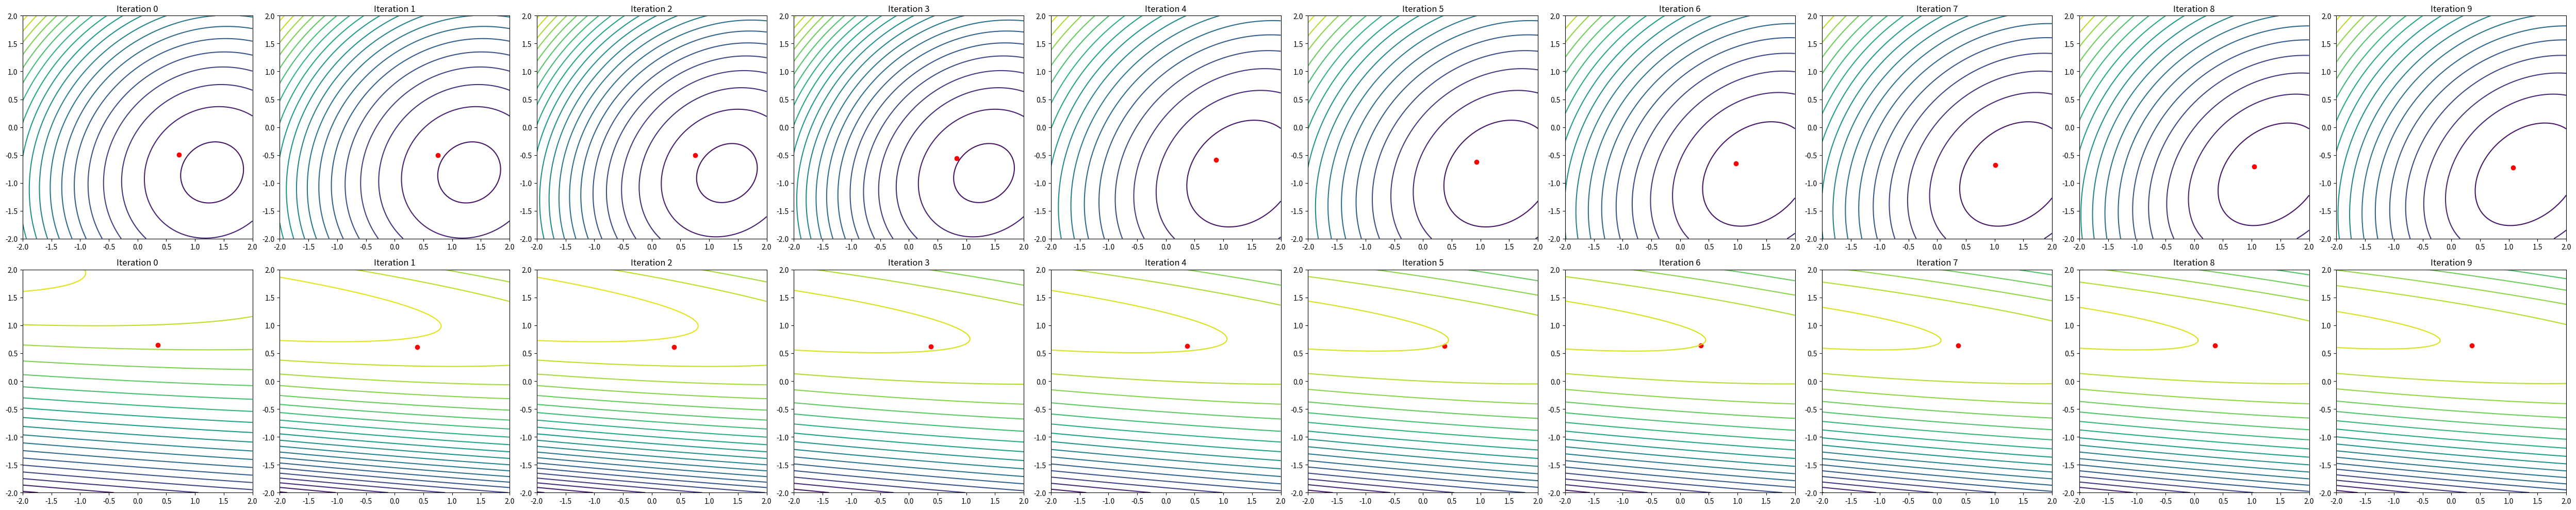

Source code (Python): (Note: this script raises an exception after producing the figure.)
import numpy as np
import matplotlib.pyplot as plt

# f(x) = 0.5 ||x||_E1^2
#        + max_{1<=j<=m} {f_j + <g_j, x-x_j>_E1}
# where
# E1 = R^n
# ||x||_E1 = ||x||_2 (TOO CONFUSING!!!)
# E_2 = R^m
# f^(x) = 0.5 ||x||_1^2
# phi^(u) = <b, u>_E2
# b^(j) = <g_j, x_j>_E1 - f_j
# A^T = [g_1, ..., g_m]


np.random.seed(2)

# E1 = R^n
n = 2
# E2 = R^m
m = 2
# [f_j for j=1,...,m]
f_vals = np.array([1.0, 1.0])
# [g_j for j=1,...,m]
g_list = np.random.randn(m, n)
# [x_j for j=1,...,m]
x_list = np.random.randn(m, n)
# [b^(j) = <g_j, x_j> - f_j for j=1,...,m]
# (constant for given data)
b = np.array([np.dot(g_list[j], x_list[j]) - f_vals[j] for j in range(m)])
# A^T = [g_1, ..., g_m]
A = np.array(g_list)
assert A.shape == (m, n)

################

# この問題を最小化したい (p.446 (6.2.1))
# Find f^* = min_{x in Q1} f(x)


# p.447
def f_hat(x):
    # p.459
    # f^(x) = 0.5 ||x||_{E1}^2 = 0.5 ||x||_2^2
    return 0.5 * np.linalg.norm(x) ** 2


# p.447
def f_max_part(x):
    # p.458 notationマジで終わってる 誤植注意
    # max_{1<=j<=m} {f_j + <g_j, x-x_j>_E1}
    return np.max([f_vals[j] + np.dot(g_list[j], x - x_list[j]) for j in range(m)])


# p.447
def f(x):
    # p.458
    # f(x) = f^(x) + max_{1<=j<=m} {f_j + <g_j, x-x_j>_E1}
    return f_hat(x) + f_max_part(x)


################

# adjoin formを考える
# f_* = max_{u in Q2} phi(u)


# p.447
def phi_hat(u):
    # p.459
    # φ^(u) = <b, u>_E2
    return np.dot(b, u)


# p.447
# φ(u) = -φ^(u) + min_{x in Q1} {<Ax, u>_E2 + f^(x)}
def phi(u):
    # return -phi_hat(u) + np.min([np.dot(A @ x, u) + f_hat(x) for x in Q1])
    # p.460 3 微分すれば容易に分かる
    return -phi_hat(u) - 0.5 * np.linalg.norm(A.T @ u) ** 2


################

# これらのsmoothingを考える まずはf(x)のsmoothing


# entropy distance function
# convexity parameter: 1
# D_2 = ln m (defined in p.449 D_2 = max_{u in Q2} d_2(u))
def d2(u):
    # d2(u) = ln m + \sum_{j=1}^m u(j) ln u(j)
    return np.log(m) + np.sum(u * np.log(u))


D2 = np.log(m)


# Q2 = Delta_m = {u in R_+^m | sum(u) = 1}
# p.447にu_0の定義があり、これはprox-center,
# u_0 = argmin_{u in Q2} d_2(u)
#     = argmin_{u in Q2} {ln m + \sum_{j=1}^m u(j) ln u(j)}
#     = (1/m, ..., 1/m)
u0 = np.ones(m) / m
assert np.isclose(d2(u0), 0.0)


# p.447 Denote by u_{μ2}(x) the optimal solution of this problem.
# This problem: max_{u \in Q2} {<Ax, u>_E2 - \phi^(u) - μ2 d_2(u)}
def u_mu2(x, mu2):
    # return np.argmax([np.dot(A @ x, u) - phi_hat(u) - mu2 * d2(u) for u in Q2])
    # p.459
    s = np.array([f_vals[j] + np.dot(g_list[j], x - x_list[j]) for j in range(m)])
    ret = np.exp(s / mu2)
    return ret / np.sum(ret)


# p.447 μ2 が smoothing parameter で f(x)の平滑化に対応
# f_{μ2}(x) = f^(x) + max_{u \in Q2} {<Ax, u>_E2 - \phi^(u) - μ2 d_2(u)}
def f_mu2(x, mu2):
    u_star = u_mu2(x, mu2)
    return f_hat(x) + np.dot(A @ x, u_star) - phi_hat(u_star) - mu2 * d2(u_star)


# p.448
# \nabla f_{μ2}(x) = \nabla f^(x) + A^T u_{μ2}(x)
#                  = x + A^T u_{μ2}(x)
def nabla_f_mu2(x, mu2):
    return x + A.T @ u_mu2(x, mu2)


# p.448
# L_1(f^) は f^ のリプシッツ定数 つまり、1
L_1_f_hat = 1.0


################

# 次にphi(u)のsmoothingを考える


# p.448
# Q1 = R^n
def d1(x):  # 恐らくこの例では任意に決めてよいので、最も簡単な以下のものを選ぶ
    return 0.5 * np.linalg.norm(x) ** 2


# D_1 = \max_{x in Q1} d_1(x)
# ここでは適当に4としておく そうしないとLemma 6.2.3が成り立たない
D1 = 4.0

# p.448
# the prox-center x_0 with d_1(x_0) = 0
x0_prox_center = np.zeros(n)
assert d1(x0_prox_center) == 0.0


# p.448
def x_mu1(u, mu1):
    # x_{μ1}(u) = argmin_{x in Q1} {<Ax, u>_E2 + f^(x) + μ1 d1(x)}
    # return np.argmin([np.dot(A @ x, u) + f_hat(x) + mu1 * d1(x) for x in Q1])
    # p.460 2を基に考える 微分すると、A.T@u+x+mu1x
    return -(1 / (1 + mu1)) * (A.T @ u)


# p.448 mu1が smoothing parameter で phi(u)の平滑化に対応
# φ_{μ1}(u) = -φ^(u) + min_{x in Q1} {<Ax, u>_E2 + f^(x) + μ1 d1(x)}
def phi_mu1(u, mu1):
    # return -phi_hat(u) + np.min([np.dot(A @ x, u) + f_hat(x) + mu1 * d1(x) for x in Q1])
    x_star = x_mu1(u, mu1)
    return -phi_hat(u) + np.dot(A @ x_star, u) + f_hat(x_star) + mu1 * d1(x_star)


# p.449以降などで登場 平滑化しない場合の最適解
def x_0(u):
    return x_mu1(u, 0.0)


################

# まず、6.2.2にあるExcessive gap conditionを確認する

# p.426に定義がある
# a linear operator A: E1 -> E2^*
# ||A||_{1,2} = max_{x,u} {<A x, u>_E2 | ||x||_E1 = 1, ||u||_E2 = 1}
# p.459
# ||A||_{1,2} = max_{1<=j<=m} ||g_j||_E1^*
#             = max_{1<=j<=m} ||g_j||_2
norm_A_12 = np.max([np.linalg.norm(g_list[j]) for j in range(m)])


# p.447のDanskin's theoremあたりの話より
# L_1(f_mu2) は f_mu2 のリプシッツ定数
# L_1(f_mu2) = L_1(f^) + 1/mu_2 ||A||_{1,2}^2
def L_1_f_mu2(mu2):
    return L_1_f_hat + 1 / mu2 * norm_A_12**2


# 前提として、p.453において、
# \alpha_{-1} = 2, \alpha_0 = 1, \alpha_1 = 2/3
# \lambda_{1,0} = 2, \lambda_{2,0} = 1
# \mu_{1,0} = \lambda_{1,0} ||A||_{1,2} \sqrt{D2/D1}
# \mu_{2,0} = \lambda_{2,0} ||A||_{1,2} \sqrt{D1/D2}

lambda_10 = 2
lambda_20 = 1
mu10 = lambda_10 * norm_A_12 * np.sqrt(D2 / D1)
mu20 = lambda_20 * norm_A_12 * np.sqrt(D1 / D2)

# p.449 Lemma 6.2.3
# Let us choose an arbitrary μ2 > 0
mu2 = mu20
# and set \bar{x} = arg min_{x \in Q1}
# {〈∇f_μ2(x0), x − x0〉_E1 + L1(f_μ2) d1(x)},
# (x_0 means x_0_prox_center)
# xで微分して、x = -∇f_μ2(x0)/L1(f_μ2)
bar_x = -nabla_f_mu2(x0_prox_center, mu2) / L_1_f_mu2(mu2)
# \bar{u} = u μ2 (x0). (6.2.16)
bar_u = u_mu2(x0_prox_center, mu2)

mu1 = mu10
assert mu1 >= L_1_f_mu2(mu2), f"{mu1=} {L_1_f_mu2(mu2)=}"
print(f"{mu1=} {mu2=}")

# Then the excessive gap condition is satisfied for any μ1 ≥ L1(f_μ2).
lhs = f_mu2(bar_x, mu2)
rhs = phi_mu1(bar_u, mu1)
assert lhs <= rhs, f"{lhs=} {rhs=}"
print(f"Excessive gap condition: {lhs=} <= {rhs=}")

################

# 6.2.3 algorithmを実装する

# --- Main iterative scheme (Section 6.2.3 algorithm, cf. (6.2.26)) ---

N_iter = 10
sz = 100

fig, axes = plt.subplots(2, N_iter, figsize=(5 * N_iter, 5 * 2))

for k in range(N_iter):
    ax_1, ax_2 = axes[0, k], axes[1, k]
    ax_1.set_title(f"Iteration {k}")
    ax_2.set_title(f"Iteration {k}")
    # ax_1にはf_mu2(x, mu2)のプロット
    # ax_2にはphi_mu1(u, mu1)のプロット
    x = np.linspace(-2, 2, sz)
    y = np.linspace(-2, 2, sz)
    X, Y = np.meshgrid(x, y)
    Z1 = np.array([[f_mu2(np.array([x, y]), mu2) for x in x] for y in y])
    Z2 = np.array([[phi_mu1(np.array([x, y]), mu1) for x in x] for y in y])
    ax_1.contour(X, Y, Z1, levels=20)
    ax_1.scatter(bar_x[0], bar_x[1], color="red")
    ax_2.contour(X, Y, Z2, levels=20)
    ax_2.scatter(bar_u[0], bar_u[1], color="red")

    # τₖ = 2/(k+3) では、6.2.18が不成立に
    # p.452でL1(f^)=0としているが、これを満たさない
    tau = 2 / (k + 3)
    # 満たすまで調整する
    for _ in range(10):
        if tau**2 / (1 - tau) <= mu1 / L_1_f_mu2(mu2):
            break
        tau *= 0.9
    else:
        raise ValueError("tau is too large")

    if k % 2 == 0:
        # 6.2.17
        lhs = f_mu2(bar_x, mu2)
        rhs = phi_mu1(bar_u, mu1)
        assert lhs <= rhs, f"{lhs=} {rhs=}"
        # 6.2.18
        assert tau**2 / (1 - tau) <= mu1 / L_1_f_mu2(mu2)

        mu1_plus = (1 - tau) * mu1
        x_hat = (1 - tau) * bar_x + tau * x_mu1(bar_u, mu1)
        bar_u_plus = (1 - tau) * bar_u + tau * u_mu2(x_hat, mu2)
        bar_x_plus = (1 - tau) * bar_x + tau * x_mu1(bar_u_plus, mu1_plus)

        lhs = f_mu2(bar_x_plus, mu2)
        rhs = phi_mu1(bar_u_plus, mu1_plus)
        assert lhs <= rhs, f"{lhs=} {rhs=}"
        print(f"Excessive gap: {rhs - lhs=}")

        bar_x, bar_u, mu1, mu2 = bar_x_plus, bar_u_plus, mu1_plus, mu2
    else:
        # symmetric dual variant of 6.2.17
        lhs = f_mu2(bar_x, mu2)
        rhs = phi_mu1(bar_u, mu1)
        assert lhs <= rhs, f"{lhs=} {rhs=}"

        mu2_plus = (1 - tau) * mu2
        u_hat = (1 - tau) * bar_u + tau * u_mu2(bar_x, mu2)
        bar_x_plus = (1 - tau) * bar_x + tau * x_mu1(u_hat, mu1)
        bar_u_plus = (1 - tau) * bar_u + tau * u_mu2(bar_x_plus, mu2_plus)

        lhs = f_mu2(bar_x_plus, mu2_plus)
        rhs = phi_mu1(bar_u_plus, mu1)
        assert lhs <= rhs, f"{lhs=} {rhs=}"
        print(f"Excessive gap: {rhs - lhs=}")

        bar_x, bar_u, mu1, mu2 = bar_x_plus, bar_u_plus, mu1, mu2_plus


plt.tight_layout()
plt.savefig("20250303/6.2.3.png")
# plt.show()
